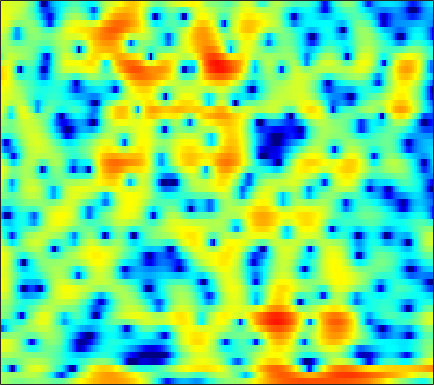

Data behind this chart, as committed beside it:
1.5478, 1.286, 0.92424, 0.57884, 0.33695, 0.036137, -0.19092, -0.2987, -0.37737, -0.34731, -0.23252, -0.11339, 0.061536, 0.23033, 0.33252, 0.44089, 0.48885, 0.49182, 0.4185, 0.28131, 0.089512, -0.10859, -0.40755, -0.72128
1.631, 1.442, 1.201, 1.004, 0.8981, 0.8264, 0.8487, 0.9203, 1.079, 1.282, 1.511, 1.675, 1.853, 1.974, 2.004, 1.953, 1.78, 1.558, 1.122, 0.5091, -0.3134, -1.081, -2.339, -3.921
-1.166, -2.298, -4.434, -7.76, -11.9, -26.43, -14.15, -8.771, -4.674, -2.02, -0.1397, 0.9313, 2.019, 2.788, 3.196, 3.55, 3.691, 3.672, 3.486, 3.118, 2.582, 2.061, 1.242, 0.2864
-0.3105, -0.4893, -0.7899, -1.081, -1.246, -1.333, -1.221, -1.004, -0.6017, -0.1186, 0.3741, 0.7196, 1.116, 1.428, 1.599, 1.745, 1.791, 1.764, 1.648, 1.435, 1.132, 0.849, 0.4105, -0.09435
1.735, 1.702, 1.616, 1.495, 1.385, 1.225, 1.059, 0.9319, 0.7641, 0.5906, 0.4319, 0.3255, 0.2, 0.1022, 0.04847, -0.007671, -0.04475, -0.0687, -0.1096, -0.1816, -0.2947, -0.4115, -0.6227, -0.9107
3.84, 3.745, 3.546, 3.271, 3.01, 2.58, 2.051, 1.573, 0.8389, -0.02626, -1.001, -1.779, -2.802, -3.643, -4.014, -4.048, -3.605, -3.093, -2.355, -1.682, -1.154, -0.8785, -0.6653, -0.6594
4.102, 3.988, 3.78, 3.502, 3.243, 2.791, 2.208, 1.66, 0.731, -0.5053, -2.158, -3.802, -6.804, -11.31, -15.45, -13.48, -8.498, -5.916, -3.502, -1.85, -0.7334, -0.1708, 0.2771, 0.431
0.3186, 0.2376, 0.2578, 0.3639, 0.4686, 0.5761, 0.6167, 0.5677, 0.4056, 0.129, -0.253, -0.5749, -0.982, -1.246, -1.305, -1.159, -0.7747, -0.3925, 0.1587, 0.6759, 1.055, 1.231, 1.292, 1.18
-11.1, -10.54, -7.858, -5.413, -4.029, -2.712, -1.795, -1.319, -0.8305, -0.4532, -0.09767, 0.186, 0.5639, 0.9424, 1.23, 1.61, 1.963, 2.206, 2.449, 2.575, 2.555, 2.445, 2.133, 1.651
-5.819, -5.814, -5.058, -4.137, -3.595, -3.233, -3.235, -3.43, -3.754, -3.791, -3.223, -2.427, -1.104, 0.2455, 1.147, 2.193, 3.023, 3.487, 3.893, 4.039, 3.909, 3.656, 3.055, 2.132
0.4342, 0.1563, -0.2624, -0.8187, -1.409, -2.576, -4.278, -6.135, -9.965, -16.96, -14.55, -9.268, -4.91, -2.059, -0.4646, 1.167, 2.358, 3.01, 3.59, 3.909, 3.954, 3.809, 3.354, 2.569
0.8373, 0.6928, 0.3393, -0.168, -0.6543, -1.419, -2.283, -2.919, -3.672, -4.111, -4.106, -3.792, -3.106, -2.249, -1.576, -0.6984, 0.07631, 0.5694, 1.143, 1.599, 1.911, 2.029, 2.047, 1.933
1.588, 1.465, 1.124, 0.6209, 0.1526, -0.5659, -1.37, -1.984, -2.717, -3.313, -3.747, -3.942, -3.999, -3.821, -3.576, -3.184, -2.696, -2.263, -1.625, -0.967, -0.2886, 0.192, 0.8048, 1.321
3.351, 3.07, 2.492, 1.674, 0.8992, -0.3293, -1.796, -3.059, -4.86, -6.628, -8.018, -8.6, -8.725, -8.433, -8.191, -7.924, -7.665, -7.342, -6.541, -5.28, -3.707, -2.458, -0.8783, 0.4953
4.76, 4.338, 3.553, 2.477, 1.449, -0.2245, -2.367, -4.388, -7.974, -13.24, -23.52, -24.09, -15.9, -12.97, -12.18, -12.45, -14.58, -18.54, -35.3, -15.2, -8.748, -5.643, -2.627, -0.4212
4.801, 4.383, 3.634, 2.664, 1.787, 0.423, -1.128, -2.392, -4.138, -5.806, -7.072, -7.645, -7.968, -8.002, -7.965, -7.992, -8.074, -7.987, -7.395, -6.191, -4.538, -3.191, -1.504, -0.06786
4.276, 3.899, 3.224, 2.366, 1.622, 0.4976, -0.699, -1.601, -2.744, -3.756, -4.492, -4.855, -5.098, -5.069, -4.899, -4.558, -4.098, -3.67, -3.037, -2.3, -1.491, -0.8813, -0.1161, 0.5723
4.302, 3.899, 3.165, 2.203, 1.344, 0.01279, -1.541, -2.808, -4.549, -6.117, -7.116, -7.262, -6.711, -5.681, -4.844, -3.775, -2.792, -2.136, -1.377, -0.7152, -0.1253, 0.2546, 0.6715, 1.032
4.801, 4.345, 3.538, 2.487, 1.528, -0.02038, -1.997, -3.862, -7.181, -12.52, -25.86, -19.45, -10.98, -6.993, -5.061, -3.197, -1.865, -1.133, -0.4141, 0.07018, 0.3515, 0.471, 0.5763, 0.6176
4.871, 4.389, 3.619, 2.714, 1.95, 0.8439, -0.3474, -1.312, -2.553, -3.583, -4.127, -4.056, -3.38, -2.396, -1.644, -0.7476, -0.113, 0.1782, 0.3355, 0.2098, -0.2282, -0.7131, -1.514, -2.359
4.052, 3.42, 2.497, 1.569, 0.9122, 0.2092, -0.2355, -0.4043, -0.4582, -0.3191, -0.05566, 0.2222, 0.6632, 1.104, 1.411, 1.716, 1.832, 1.784, 1.433, 0.7008, -0.4868, -1.817, -4.466, -8.789
2.013, 0.8276, -1.118, -3.387, -5.039, -6.279, -5.589, -4.317, -2.574, -1.097, 0.1095, 0.8498, 1.633, 2.245, 2.604, 2.906, 3.047, 3.021, 2.768, 2.253, 1.457, 0.6335, -0.682, -2.11
-0.5288, -1.939, -4.392, -7.74, -10.91, -14.07, -10.98, -8.081, -5.129, -3.071, -1.551, -0.6886, 0.195, 0.8931, 1.297, 1.734, 2.079, 2.252, 2.433, 2.508, 2.438, 2.333, 2.11, 1.804
-2.108, -3.007, -4.183, -5.215, -5.711, -5.973, -5.694, -5.178, -4.389, -3.579, -2.925, -2.564, -2.204, -1.975, -1.812, -1.456, -0.9382, -0.4145, 0.3573, 1.124, 1.808, 2.237, 2.663, 2.955
-4.644, -5.687, -6.829, -7.374, -7.306, -6.663, -5.833, -5.194, -4.498, -4.094, -4.064, -4.339, -5.157, -6.59, -7.92, -9.109, -7.951, -5.906, -3.199, -1.011, 0.723, 1.718, 2.749, 3.514
-8.325, -11.15, -17.82, -24.43, -15.92, -10.46, -7.425, -5.972, -4.691, -4.06, -3.993, -4.316, -5.38, -7.19, -9.181, -11.56, -10.03, -7.244, -3.937, -1.454, 0.4043, 1.485, 2.614, 3.443
-5.818, -6.743, -7.815, -8.083, -7.603, -6.359, -5.014, -4.133, -3.216, -2.582, -2.234, -2.15, -2.209, -2.381, -2.487, -2.428, -2.071, -1.572, -0.8078, 0.02206, 0.7662, 1.259, 1.832, 2.302
-1.899, -2.169, -2.489, -2.623, -2.602, -2.361, -1.983, -1.617, -1.097, -0.6102, -0.194, 0.04946, 0.312, 0.4651, 0.5622, 0.63, 0.6759, 0.6777, 0.6538, 0.5457, 0.3386, 0.1322, -0.1659, -0.3515
0.9287, 0.3833, -0.3581, -0.9767, -1.302, -1.459, -1.227, -0.8593, -0.2083, 0.4872, 1.123, 1.532, 1.945, 2.215, 2.314, 2.284, 2.108, 1.818, 1.28, 0.4442, -0.7219, -1.902, -3.983, -6.616
2.402, 1.126, -0.9333, -3.445, -5.353, -6.727, -5.45, -3.756, -1.628, 0.06037, 1.298, 2.007, 2.641, 3.01, 3.101, 3.033, 2.743, 2.377, 1.669, 0.707, -0.5907, -1.839, -3.992, -6.774
3.307, 1.782, -0.758, -4.099, -7.124, -9.834, -7.359, -4.816, -2.157, -0.312, 0.9848, 1.645, 2.208, 2.419, 2.394, 2.15, 1.676, 1.259, 0.5951, -0.05255, -0.6864, -1.084, -1.567, -1.816
4.58, 3.495, 2.024, 0.6278, -0.2106, -0.8893, -0.9659, -0.7373, -0.1687, 0.4865, 1.05, 1.321, 1.472, 1.303, 0.9626, 0.1608, -0.9762, -2.008, -3.32, -4.182, -4.11, -3.625, -2.724, -1.879
5.271, 4.226, 2.832, 1.538, 0.7263, -0.02149, -0.3577, -0.2878, 0.091, 0.6321, 1.136, 1.412, 1.529, 1.273, 0.7683, -0.4495, -2.478, -4.858, -10.2, -29.45, -12.49, -7.431, -3.84, -1.814
3.781, 2.373, 0.2814, -2.007, -3.883, -6.122, -6.761, -5.702, -3.542, -1.535, 0.02742, 0.9099, 1.65, 1.953, 1.881, 1.448, 0.6092, -0.215, -1.304, -1.916, -1.663, -1.061, -0.06856, 0.7439
-0.397, -2.055, -4.464, -7.158, -9.638, -13.81, -15.33, -11.76, -7.239, -4.006, -1.699, -0.4124, 0.8412, 1.655, 2.033, 2.273, 2.302, 2.216, 2.06, 1.915, 1.86, 1.837, 1.836, 1.806
-5.46, -7.819, -10.4, -11.08, -10.54, -9.324, -7.754, -6.421, -4.556, -2.732, -1.113, -0.0917, 1.025, 1.86, 2.32, 2.718, 2.93, 2.995, 2.957, 2.82, 2.587, 2.377, 2.013, 1.575
-7.226, -10.78, -16.39, -14.48, -11.01, -7.636, -5.241, -3.813, -2.173, -0.7714, 0.4248, 1.176, 2.008, 2.638, 2.984, 3.289, 3.41, 3.397, 3.244, 2.95, 2.508, 2.095, 1.433, 0.632
-2.399, -3.24, -3.966, -4.044, -3.706, -2.9, -1.915, -1.138, -0.1509, 0.7476, 1.522, 2.026, 2.565, 2.951, 3.134, 3.248, 3.198, 3.043, 2.703, 2.192, 1.524, 0.891, -0.09646, -1.264
0.2113, -0.1803, -0.554, -0.7594, -0.7338, -0.5036, -0.06555, 0.3392, 0.93, 1.5, 2.001, 2.317, 2.617, 2.782, 2.81, 2.71, 2.475, 2.203, 1.7, 1.026, 0.1601, -0.6235, -1.886, -3.397
1.528, 1, 0.2635, -0.3278, -0.5511, -0.477, 0.008389, 0.5243, 1.281, 1.967, 2.478, 2.732, 2.865, 2.808, 2.665, 2.337, 1.922, 1.577, 1.022, 0.3511, -0.5119, -1.299, -2.683, -4.462
3.043, 1.889, -0.3673, -3.376, -5.611, -5.369, -2.345, -0.2738, 1.709, 2.97, 3.643, 3.802, 3.656, 3.127, 2.554, 1.696, 0.8857, 0.4582, 0.1373, -0.003896, -0.2507, -0.6419, -1.527, -2.978
4.492, 3.436, 1.385, -1.37, -3.273, -3.174, -0.6923, 1.058, 2.71, 3.627, 3.886, 3.673, 2.862, 1.361, -0.3373, -3.517, -7.543, -9.052, -6.377, -3.549, -1.802, -1.126, -0.7964, -1.047
4.074, 3.749, 3.192, 2.606, 2.265, 2.07, 2.126, 2.245, 2.385, 2.318, 1.948, 1.442, 0.3575, -1.238, -2.808, -5.404, -8.063, -8.889, -7.572, -5.534, -3.924, -3.078, -2.421, -2.144
3.839, 3.785, 3.596, 3.325, 3.101, 2.792, 2.478, 2.232, 1.857, 1.405, 0.8436, 0.3275, -0.4866, -1.428, -2.176, -3.108, -3.833, -4.189, -4.28, -4.084, -3.788, -3.517, -3.243, -3.068
4.314, 4.244, 4.016, 3.678, 3.369, 2.89, 2.37, 1.962, 1.385, 0.8007, 0.2012, -0.2641, -0.8958, -1.536, -2.023, -2.666, -3.211, -3.525, -3.84, -3.991, -3.994, -3.945, -3.768, -3.586
5.417, 5.169, 4.708, 4.104, 3.559, 2.749, 1.882, 1.231, 0.4383, -0.2466, -0.8102, -1.168, -1.633, -2.138, -2.561, -3.216, -3.958, -4.486, -5.149, -5.577, -5.6, -5.412, -4.912, -4.286
6.638, 6.193, 5.458, 4.493, 3.59, 2.138, 0.4051, -0.9803, -2.582, -3.408, -3.377, -3.105, -2.82, -2.892, -3.234, -4.067, -5.429, -6.845, -9.009, -11.02, -11.35, -10.03, -7.773, -5.622
6.344, 5.989, 5.382, 4.448, 3.445, 1.515, -1.423, -4.755, -13.09, -19.26, -8.368, -5.389, -3.405, -2.743, -2.896, -3.841, -5.59, -7.576, -11.33, -16.64, -17.91, -14.1, -9.656, -6.338
1.966, 2.794, 3.459, 3.56, 3.263, 2.396, 1.061, -0.1439, -1.573, -2.219, -1.935, -1.555, -1.107, -1.078, -1.411, -2.401, -3.88, -5.352, -7.669, -10.13, -12.16, -12.46, -10.73, -7.453
-2.239, -0.1389, 1.526, 2.346, 2.594, 2.559, 2.264, 1.973, 1.562, 1.244, 1.001, 0.8404, 0.5622, 0.1267, -0.348, -1.245, -2.561, -3.825, -5.993, -8.971, -13.24, -16.29, -12.96, -7.952
0.865, 1.074, 1.35, 1.488, 1.476, 1.347, 1.144, 0.9943, 0.809, 0.667, 0.5588, 0.5101, 0.3585, 0.09801, -0.1932, -0.6976, -1.406, -2.023, -2.962, -3.862, -4.485, -4.574, -4.135, -3.14
1.945, 1.686, 1.234, 0.6465, 0.1127, -0.6463, -1.329, -1.694, -1.832, -1.623, -1.199, -0.8712, -0.4839, -0.2423, -0.1787, -0.2456, -0.4228, -0.6213, -0.9178, -1.181, -1.327, -1.318, -1.113, -0.7075
2.61, 2.23, 1.388, 0.1048, -1.211, -3.551, -6.562, -8.669, -8.632, -6.014, -3.595, -2.273, -1.003, -0.2066, 0.1492, 0.3498, 0.3424, 0.2251, 0.007987, -0.2366, -0.4309, -0.51, -0.4518, -0.2057
3.731, 3.421, 2.627, 1.33, -0.03622, -2.517, -5.853, -8.365, -8.321, -5.34, -2.782, -1.419, -0.2152, 0.4541, 0.6861, 0.7103, 0.4211, 0.05588, -0.5984, -1.366, -2.141, -2.616, -2.958, -2.766
4.329, 4.176, 3.745, 3.067, 2.44, 1.512, 0.6449, 0.1656, -0.1218, -0.02396, 0.2449, 0.4486, 0.5833, 0.4924, 0.2471, -0.3134, -1.171, -2.006, -3.441, -5.295, -7.734, -10.04, -13.37, -13.24
4.193, 4.149, 3.963, 3.667, 3.389, 2.981, 2.571, 2.291, 1.944, 1.623, 1.28, 0.9716, 0.4527, -0.2414, -0.9101, -2.038, -3.404, -4.607, -6.423, -8.51, -10.91, -12.97, -15.42, -15.07
3.949, 3.961, 3.891, 3.748, 3.598, 3.369, 3.112, 2.899, 2.584, 2.201, 1.728, 1.271, 0.4952, -0.526, -1.478, -3.057, -4.985, -6.666, -9.047, -11.18, -12.37, -12.46, -11.82, -10.64
3.672, 3.649, 3.543, 3.378, 3.256, 3.115, 3.008, 2.932, 2.825, 2.652, 2.352, 2.015, 1.343, 0.3662, -0.6167, -2.335, -4.699, -7.087, -11.66, -20.6, -25.12, -16.35, -11.71, -9.216
